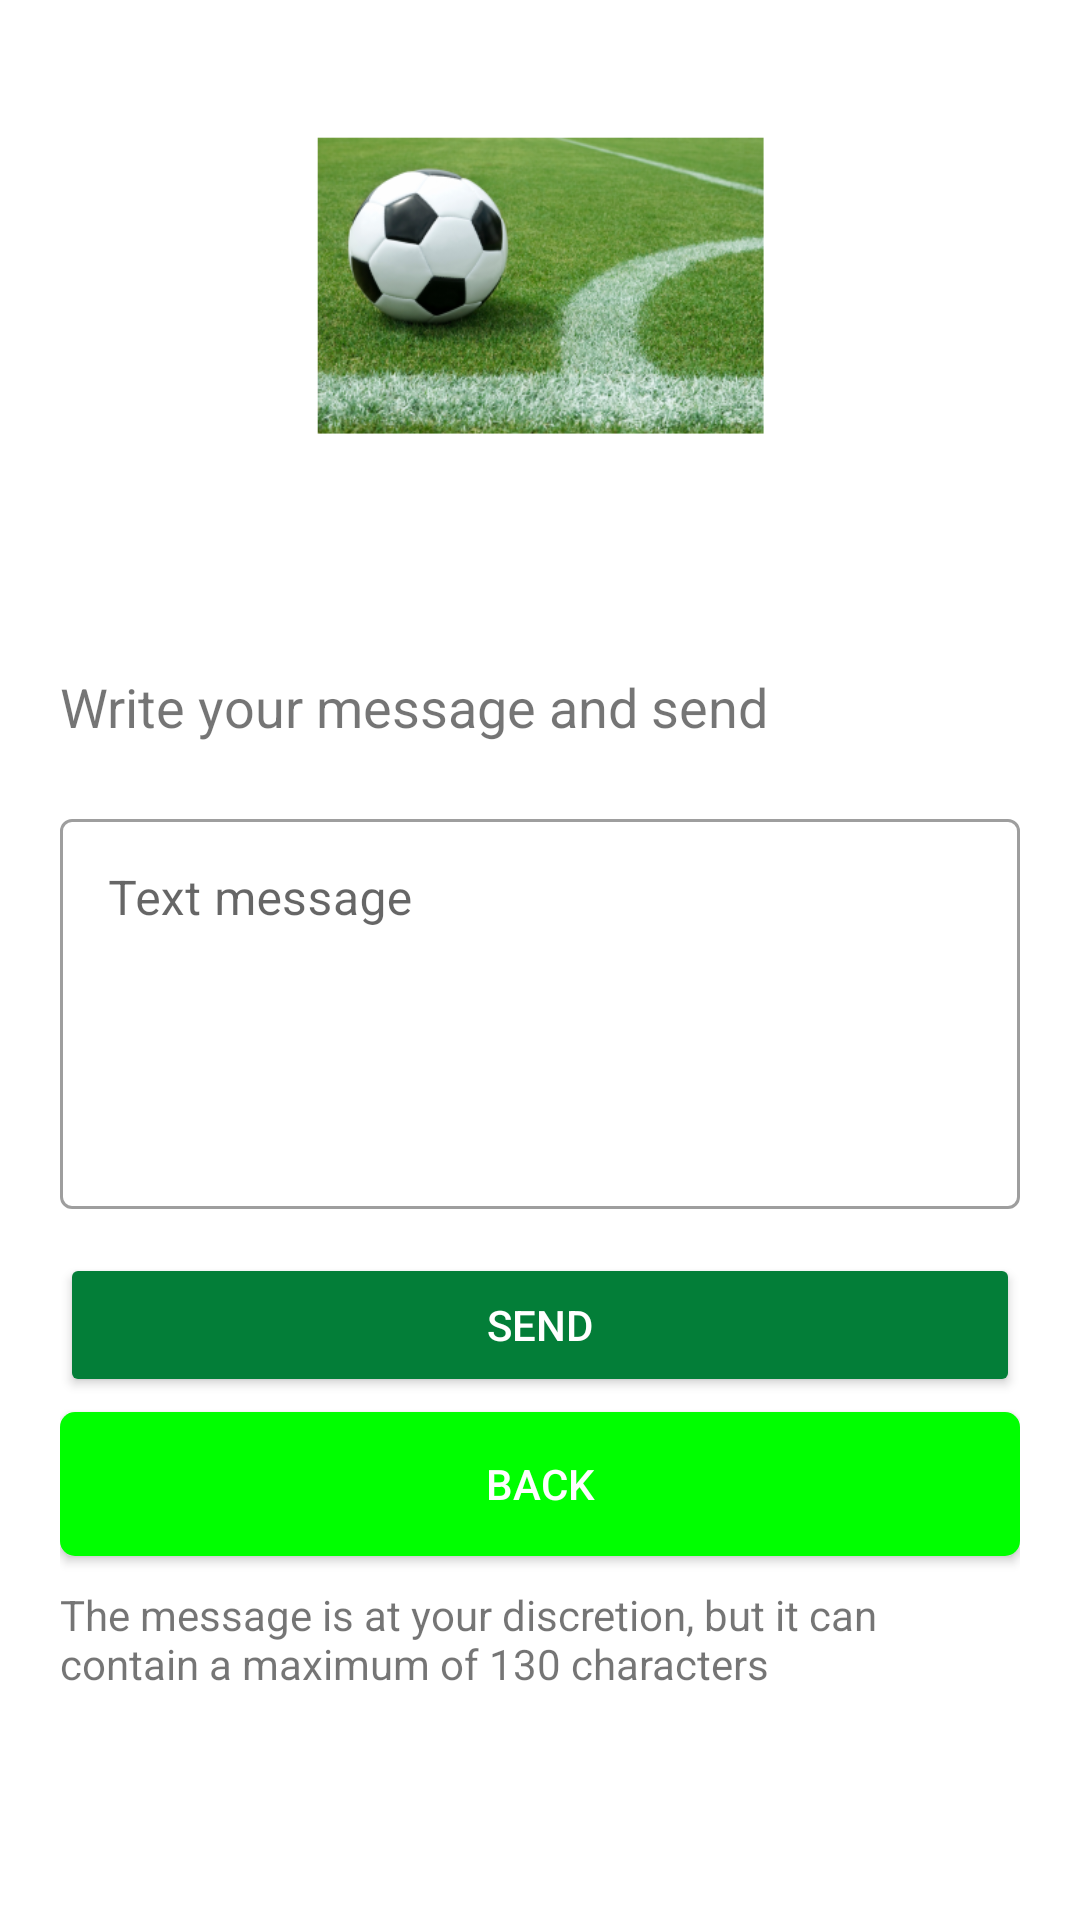

Write the Android layout XML for this screen, with the resource values it uses.
<!-- AndroidManifest.xml: application theme Theme.FootballManager -->
<!-- res/layout/messageoneplayeractivity.xml -->
<?xml version="1.0" encoding="utf-8"?>

<LinearLayout
    xmlns:android="http://schemas.android.com/apk/res/android"
    android:layout_width="match_parent"
    android:layout_height="match_parent"
    android:padding="20dp"
    xmlns:app="http://schemas.android.com/apk/res-auto"
    android:orientation="vertical"
    android:background="@color/white">


    <ImageView
        android:id="@+id/imageViewMessageOnePlayerActivity"
        android:layout_width="match_parent"
        android:layout_height="150dp"
        app:layout_constraintBottom_toTopOf="@+id/textViewPresentationMessageOnePlayerActivity"
        app:layout_constraintEnd_toEndOf="parent"
        app:layout_constraintStart_toStartOf="parent"
        app:layout_constraintTop_toTopOf="parent"
        app:srcCompat="@mipmap/ic_imagefootball_foreground" />

    <TextView
        android:id="@+id/textViewPresentationMessageOnePlayerActivity"
        android:layout_width="wrap_content"
        android:layout_height="wrap_content"
        android:text=""
        android:textSize="40sp"
        android:textColor="@color/black"/>

    <TextView
        android:id="@+id/textViewPres2MessageOnePlayerActivity"
        android:layout_width="wrap_content"
        android:layout_height="wrap_content"
        android:text="@string/presbottom"
        android:textSize="18sp" />


    <LinearLayout
        android:layout_width="match_parent"
        android:layout_height="match_parent"
        android:layout_marginTop="20dp"
        android:layout_marginBottom="20dp"
        android:orientation="vertical">

        <com.google.android.material.textfield.TextInputLayout
            android:layout_width="match_parent"
            android:layout_height="140dp"
            android:id="@+id/textMessageOnePlayerActivityEsterna"
            android:hint="@string/textmessage"
            style="@style/Widget.MaterialComponents.TextInputLayout.OutlinedBox">

            <com.google.android.material.textfield.TextInputEditText
                android:layout_width="match_parent"
                android:layout_height="130dp"
                android:textAlignment="textStart"
                android:id="@+id/textMessageOnePlayerActivity"
                android:inputType="textEmailAddress"
                android:gravity="start">

            </com.google.android.material.textfield.TextInputEditText>
        </com.google.android.material.textfield.TextInputLayout>

        <Button
            android:onClick="checkmessageoneplayerOK"
            android:layout_width="match_parent"
            android:layout_height="wrap_content"
            android:text="@string/send"
            android:backgroundTint="@color/green_700"
            android:textColor="@color/white"
            android:layout_marginTop="10dp"
            android:layout_marginBottom="5dp"/>

        <Button
            android:layout_width="match_parent"
            android:layout_height="wrap_content"
            android:text="@string/back"
            android:onClick="backoneplayer"
            android:background="@drawable/two_state_button"
            android:textColor="@color/white"
            android:layout_marginBottom="5dp"
            android:elevation="0dp"/>


        <TextView
            android:layout_width="match_parent"
            android:layout_height="wrap_content"
            android:layout_marginTop="5dp"
            android:layout_marginBottom="5dp"
            android:text="@string/descrmessage" />

    </LinearLayout>

</LinearLayout>
<!-- resources referenced by this layout -->
<resources>
  <color name="black">#FF000000</color>
  <color name="green_700">#037E38</color>
  <color name="white">#FFFFFFFF</color>
  <!-- drawable two_state_button (drawable) -->
  <?xml version="1.0" encoding="utf-8"?>
  
  <selector xmlns:android="http://schemas.android.com/apk/res/android">
      <item android:state_pressed = "true">
          <shape>
              <corners android:radius = "5dp" />
              <solid android:color = "@color/green_700" />
          </shape>
  
      </item>
      <item>
          <shape>
              <corners android:radius = "5dp" />
              <solid android:color = "@color/green_300" />
          </shape>
      </item>
  </selector>
  <!-- mipmap ic_imagefootball_foreground: png bitmap (mipmap-hdpi, 47924 bytes) -->
  <string name="back">BACK</string>
  <string name="descrmessage">The message is at your discretion, but it can contain a maximum of 130 characters</string>
  <string name="presbottom">Write your message and send</string>
  <string name="send">SEND</string>
  <string name="textmessage">Text message</string>
  <style name="Theme.FootballManager" parent="Theme.MaterialComponents.DayNight.NoActionBar">
          
          <item name="colorPrimary">@color/green_300</item>
          <item name="colorPrimaryVariant">@color/green_700</item>
          <item name="colorOnPrimary">@color/white</item>
          
          <item name="colorSecondary">@color/teal_200</item>
          <item name="colorSecondaryVariant">@color/teal_700</item>
          <item name="colorOnSecondary">@color/black</item>
          
          <item name="android:statusBarColor" tools:targetApi="l">?attr/colorPrimaryVariant</item>
  
          
      </style>
  <color name="green_300">#00FF00</color>
  <color name="teal_200">#FF03DAC5</color>
  <color name="teal_700">#FF018786</color>
</resources>
